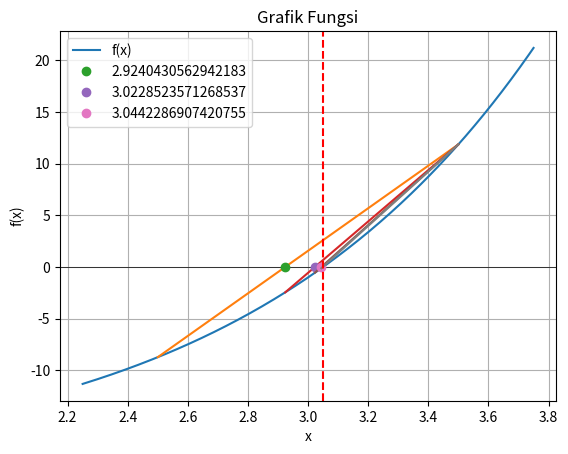

This figure's Python source:
import numpy as np
import matplotlib.pyplot as plt

A = 2.5 # Titik Awal Regula Falsi
B = 3.5 # Titik AKhir Regula Falsi
MAX_LINE = 4 # Batas Garis yang akan di cetak di plot
MAX_ITERATION = 200 # Maksimal Iterasi
MAX_TOLERANCE = 1e-12 # Maksimal Toleransi
GRAPH_TOLERANCE = (B-A)/4 # Jarak Fungsi yang di cetak dari batas awal dan akhir
FUNCTION_LINSPACE = round(((B-A) + GRAPH_TOLERANCE*2)*200)

# Masukkan fungsi disini (contoh nomer 3 e)
f = lambda x: np.exp(x) - np.log(x) - 20

def regula_falsi(a, b):
    x = np.linspace(a-GRAPH_TOLERANCE, b+GRAPH_TOLERANCE, FUNCTION_LINSPACE)
    y = f(x)

    plt.plot(x, y, label='f(x)')
    plt.axhline(0, color='black', lw=0.5)
    plt.title('Grafik Fungsi')
    plt.xlabel('x')
    plt.ylabel('f(x)')
    plt.grid()
    
    x1 = a
    x2 = b
    y1 = f(a)
    y2 = f(b)
    
    if y1 * y2 > 0:
        print("Fungsi tidak memiliki akar di interval ini.")
        return None
    
    plt.plot([x1, x2], [y1, y2])
    iter = 1
    while MAX_ITERATION > iter:
        xn = x1 - y1 * (x2 - x1) / (y2 - y1)
        if iter < MAX_LINE: plt.plot([xn], [0], 'o', label=f'{xn}')
        yn = f(xn)
        
        if abs(y1) < MAX_TOLERANCE:
            print(f"Perkiraan akar ditemukan pada x = {x1}")
            break
        
        print(f"Iterasi {iter}: \nx1 = {x1}\nx2 = {x2}\nf(x1) = {y1}\nf(x2) = {y2}\n")
        
        if y1 * yn < 0:
            x2 = xn
            y2 = yn
            if iter < MAX_LINE: plt.plot([x1, x2], [y1, y2])
        else:
            x1 = xn
            y1 = yn
            if iter < MAX_LINE: plt.plot([x1, x2], [y1, y2])

        if iter < MAX_LINE: plt.legend()
        iter += 1
    plt.axvline(x1, color='red', linestyle='--', label='Akar')
    plt.show()
    return x1
    
def main():
    regula_falsi(A, B)

if __name__ == "__main__":
    main()